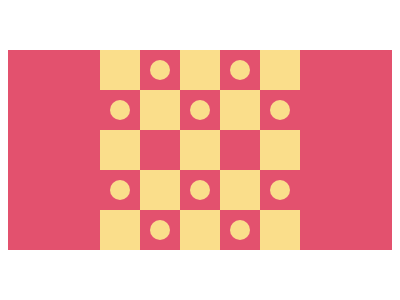

Recreate this image using only HTML and CSS.

<div class="frame">
  <div class="row r1">
    <div class="square"></div>
    <div class="circle"></div>
    <div class="square"></div>
    <div class="circle"></div>
    <div class="square"></div>
  </div>
  <div class="row">
    <div class="circle"></div>
    <div class="square"></div>
    <div class="circle"></div>
    <div class="square"></div>
    <div class="circle"></div>
  </div>
  <div class="row">
    <div class="square"></div>
    <div class="square empty"></div>
    <div class="square"></div>
    <div class="square empty"></div>
    <div class="square"></div>
  </div>
  <div class="row">
    <div class="circle"></div>
    <div class="square"></div>
    <div class="circle"></div>
    <div class="square"></div>
    <div class="circle"></div>
  </div>
    <div class="row">
    <div class="square"></div>
    <div class="circle"></div>
    <div class="square"></div>
    <div class="circle"></div>
    <div class="square"></div>
  </div>
  <style>
    .row {
      display: flex;
      margin-left: 92px;
    }
    .square, .circle {
      background: #FADE8B;
    }
    .frame, .empty {
      background:#E3516E;
    }
    .square {
      height: 40px;
      width: 40px;
    }
    .circle {
      width:20px;
      height:20px;
      border-radius:50%;
      margin:10px;
    }
    .r1{margin-top:50px;}
  </style>
  </div>
  
  <!-- minified
  
  
  
  -->
  
